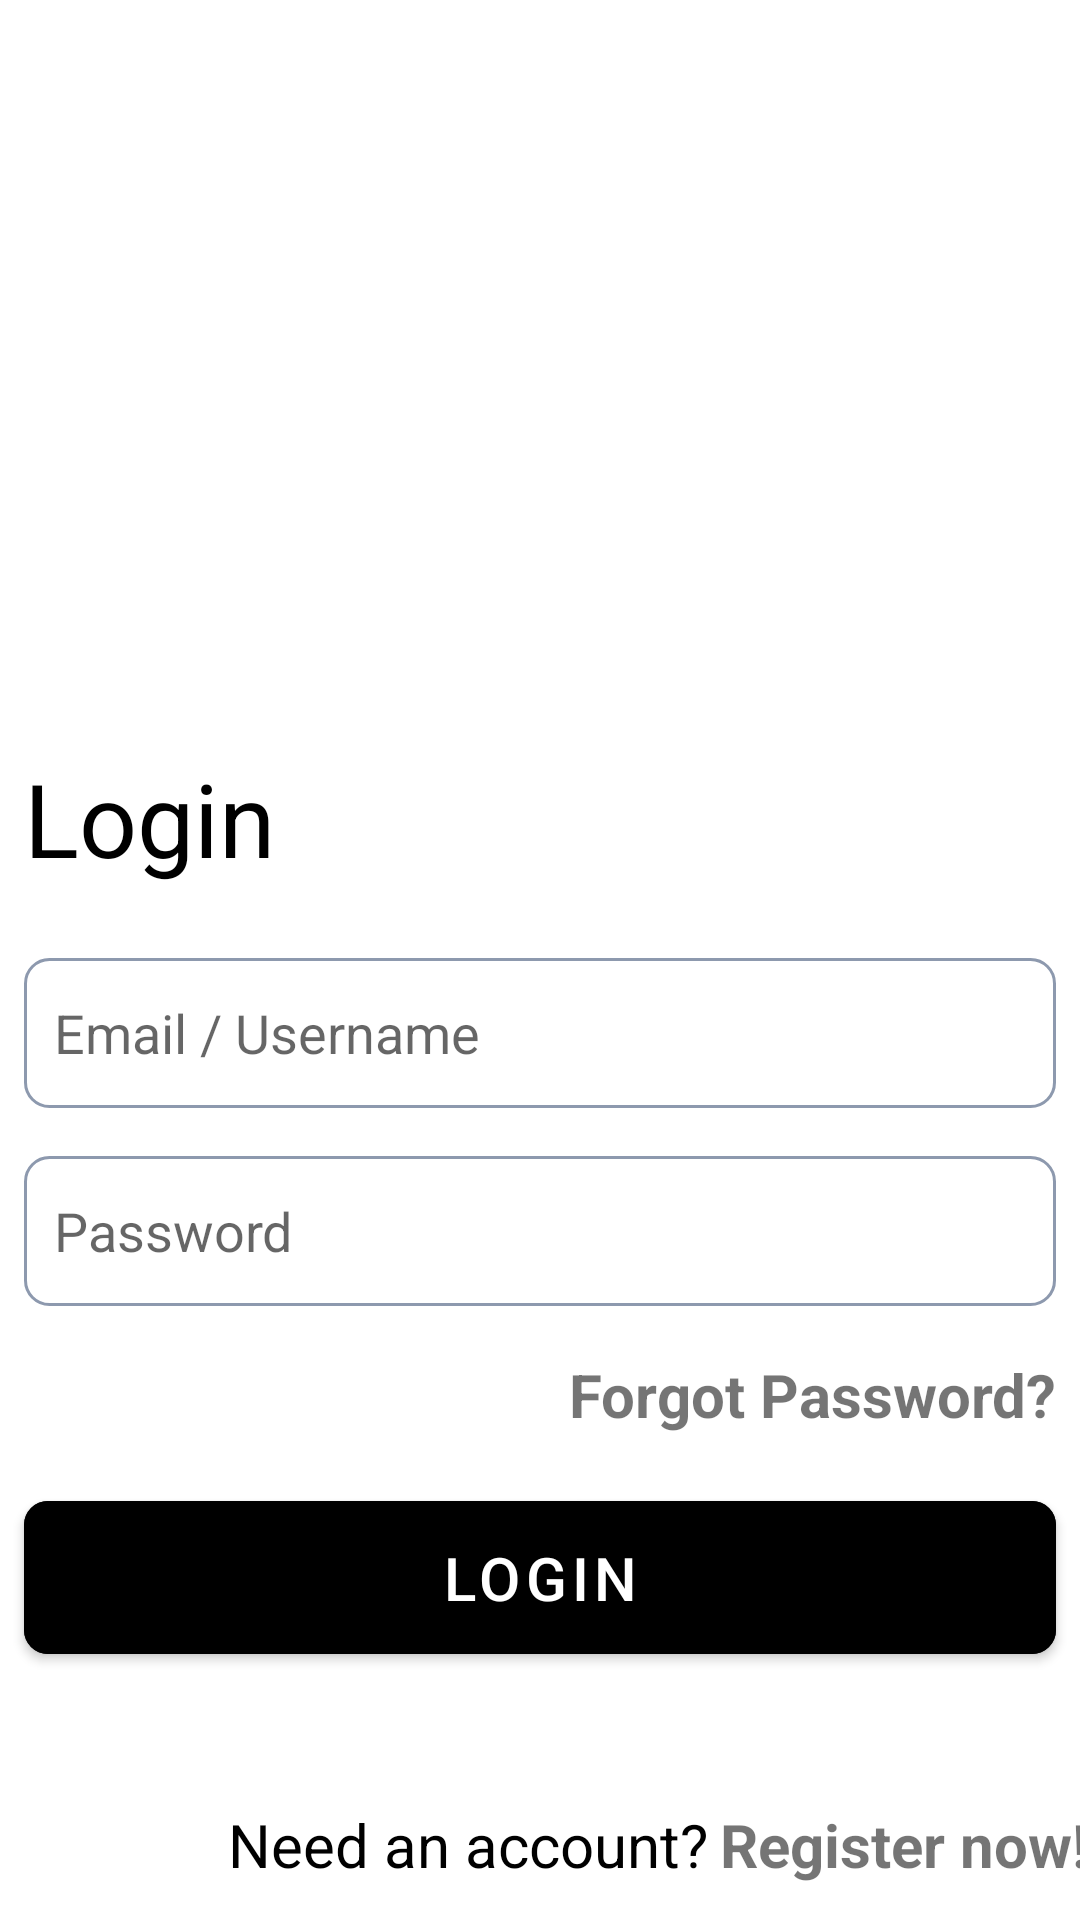

The Android layout XML behind this screen, and the referenced resources:
<!-- AndroidManifest.xml: application theme Theme.HisuShop -->
<!-- res/layout/fragment_login.xml -->
<?xml version="1.0" encoding="utf-8"?>
<androidx.constraintlayout.widget.ConstraintLayout xmlns:android="http://schemas.android.com/apk/res/android"
    xmlns:app="http://schemas.android.com/apk/res-auto"
    xmlns:tools="http://schemas.android.com/tools"
    android:layout_width="match_parent"
    android:layout_height="match_parent"
    tools:context=".fragments.LoginFragment">

    <ImageView
        android:id="@+id/imageView2"
        android:layout_width="0dp"
        android:layout_height="250dp"
        android:src="@drawable/bg_login"
        android:scaleType="centerCrop"
        app:layout_constraintEnd_toEndOf="parent"
        app:layout_constraintStart_toStartOf="parent"
        app:layout_constraintTop_toTopOf="parent" />

    <androidx.constraintlayout.widget.Guideline
        android:id="@+id/guideline2"
        android:layout_width="wrap_content"
        android:layout_height="wrap_content"
        android:orientation="vertical"
        app:layout_constraintGuide_begin="8dp" />

    <androidx.constraintlayout.widget.Guideline
        android:id="@+id/guideline3"
        android:layout_width="wrap_content"
        android:layout_height="wrap_content"
        android:orientation="vertical"
        app:layout_constraintGuide_end="8dp" />

    <TextView
        android:id="@+id/textView2"
        android:layout_width="wrap_content"
        android:layout_height="wrap_content"
        android:text="@string/login_text"
        android:textColor="@color/black"
        android:textSize="34dp"
        app:layout_constraintEnd_toStartOf="@+id/guideline3"
        app:layout_constraintHorizontal_bias="0.0"
        app:layout_constraintStart_toStartOf="@+id/guideline2"
        app:layout_constraintTop_toBottomOf="@+id/imageView2" />

    <EditText
        android:id="@+id/edt_user_name"
        android:layout_width="0dp"
        android:layout_height="50dp"
        android:layout_marginTop="24dp"
        android:background="@drawable/edit_text_border_rounded"
        android:hint="@string/username"
        android:padding="10dp"
        app:layout_constraintEnd_toStartOf="@+id/guideline3"
        app:layout_constraintStart_toStartOf="@+id/guideline2"
        app:layout_constraintTop_toBottomOf="@+id/textView2" />

    <EditText
        android:id="@+id/edt_pwd"
        android:layout_width="0dp"
        android:layout_height="50dp"
        android:layout_marginTop="16dp"
        android:background="@drawable/edit_text_border_rounded"
        android:hint="@string/password"
        android:inputType="textPassword"
        android:padding="10dp"
        android:imeOptions="actionDone"
        app:layout_constraintEnd_toStartOf="@+id/guideline3"
        app:layout_constraintHorizontal_bias="0.0"
        app:layout_constraintStart_toStartOf="@+id/guideline2"
        app:layout_constraintTop_toBottomOf="@+id/edt_user_name" />

    <com.google.android.material.button.MaterialButton
        android:id="@+id/btn_login"
        android:layout_width="0dp"
        android:layout_height="wrap_content"
        android:layout_marginTop="16dp"
        android:backgroundTint="@color/primaryColor"
        android:paddingVertical="12dp"
        android:text="@string/login_text"
        android:textSize="20dp"
        app:cornerRadius="8dp"
        app:layout_constraintEnd_toStartOf="@+id/guideline3"
        app:layout_constraintStart_toStartOf="@+id/guideline2"
        app:layout_constraintTop_toBottomOf="@+id/textView3" />

    <TextView
        android:id="@+id/textView3"
        android:layout_width="wrap_content"
        android:layout_height="wrap_content"
        android:layout_marginTop="16dp"
        android:text="@string/forgot_pwd"
        android:textColor="@color/primaryColor"
        android:textSize="20dp"
        android:textStyle="bold"
        app:layout_constraintEnd_toStartOf="@+id/guideline3"
        app:layout_constraintHorizontal_bias="1.0"
        app:layout_constraintStart_toStartOf="@+id/guideline2"
        app:layout_constraintTop_toBottomOf="@+id/edt_pwd" />

    <TextView
        android:id="@+id/textView4"
        android:layout_width="wrap_content"
        android:layout_height="wrap_content"
        android:layout_marginStart="68dp"
        android:layout_marginTop="44dp"
        android:text="@string/no_account"
        android:textColor="@color/black"
        android:textSize="20dp"
        app:layout_constraintStart_toStartOf="@+id/guideline2"
        app:layout_constraintTop_toBottomOf="@+id/btn_login" />

    <TextView
        android:id="@+id/tv_switch_to_register"
        android:layout_width="wrap_content"
        android:layout_height="wrap_content"
        android:layout_marginStart="4dp"
        android:layout_marginEnd="76dp"
        android:text="@string/register_now"
        android:textColor="@color/secondaryColor"
        android:textSize="20dp"
        android:textStyle="bold"
        app:layout_constraintBottom_toBottomOf="@+id/textView4"
        app:layout_constraintEnd_toStartOf="@+id/guideline3"
        app:layout_constraintHorizontal_bias="0.0"
        app:layout_constraintStart_toEndOf="@+id/textView4"
        app:layout_constraintTop_toTopOf="@+id/textView4"
        app:layout_constraintVertical_bias="0.0" />
</androidx.constraintlayout.widget.ConstraintLayout>
<!-- resources referenced by this layout -->
<resources>
  <!-- drawable edit_text_border_rounded (drawable) -->
  <?xml version="1.0" encoding="utf-8"?>
  <shape xmlns:android="http://schemas.android.com/apk/res/android"
      android:shape="rectangle">
  
      <stroke android:width="1dp"
          android:color="#8d99ae" />
  
      <corners android:radius="8dp"/>
  
  </shape>
  <string name="forgot_pwd">Forgot Password?</string>
  <string name="login_text">Login</string>
  <string name="no_account">Need an account?</string>
  <string name="password">Password</string>
  <string name="register_now">Register now!</string>
  <string name="username">Email / Username</string>
  <style name="Theme.HisuShop" parent="Theme.MaterialComponents.Light.NoActionBar">
          
          <item name="colorPrimary">@color/purple_500</item>
          <item name="colorPrimaryVariant">@color/purple_700</item>
          <item name="colorOnPrimary">@color/white</item>
          
          <item name="colorSecondary">@color/teal_200</item>
          <item name="colorSecondaryVariant">@color/teal_700</item>
          <item name="colorOnSecondary">@color/black</item>
          
          <item name="android:statusBarColor" tools:targetApi="l">?attr/colorPrimaryVariant</item>
          
      </style>
  <!-- not gathered from this repository: default colours our renderer supplied (Android Studio template values) -->
  <color name="purple_500">#FF6200EE</color>
  <color name="purple_700">#FF3700B3</color>
  <color name="teal_200">#FF03DAC5</color>
  <color name="teal_700">#FF018786</color>
  <color name="black">#FF000000</color>
  <color name="white">#FFFFFFFF</color>
</resources>
